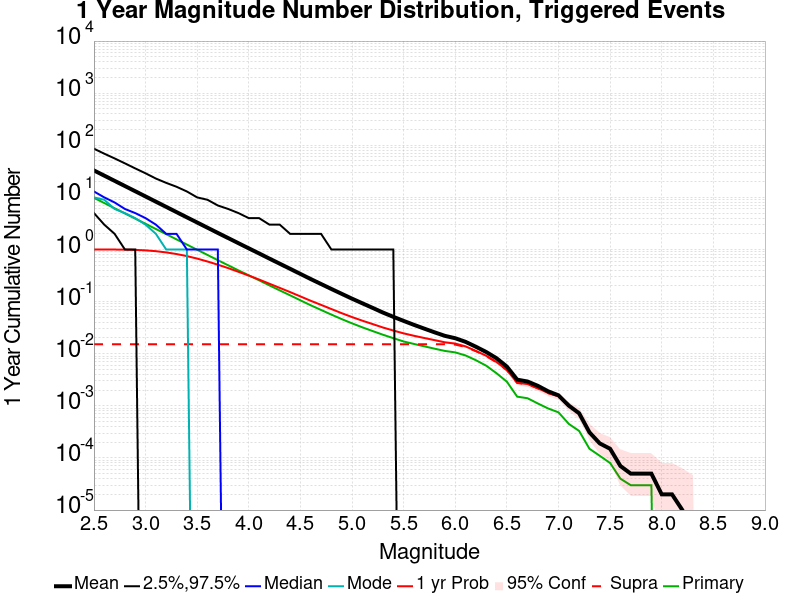

Values plotted in this chart, from the file beside it:
Mag, Mean, 2.5 %ile, 97.5 %ile, Median, Mode, 1 yr Probability, 1 yr Supra-Seis Prob, Primary Aftershocks Mean
2.5, 32.93, 5.0, 86.0, 13.0, 10.0, 1, 0.01518, 9.805
2.6, 26.16, 3.0, 69.0, 10.0, 9.0, 0.9996, 0.01518, 7.794
2.7, 20.79, 2.0, 56.0, 8.0, 6.0, 0.9982, 0.01518, 6.194
2.8, 16.52, 1.0, 45.0, 6.0, 5.0, 0.9938, 0.01518, 4.924
2.9, 13.13, 1.0, 36.0, 5.0, 4.0, 0.9837, 0.01518, 3.919
3.0, 10.43, 0.0, 29.0, 4.0, 3.0, 0.9634, 0.01518, 3.116
3.1, 8.275, 0.0, 23.0, 3.0, 2.0, 0.9285, 0.01518, 2.475
3.2, 6.575, 0.0, 19.0, 2.0, 1.0, 0.8798, 0.01518, 1.97
3.3, 5.22, 0.0, 16.0, 2.0, 1.0, 0.8188, 0.01518, 1.565
3.4, 4.146, 0.0, 13.0, 1.0, 1.0, 0.7473, 0.01518, 1.244
3.5, 3.297, 0.0, 10.0, 1.0, 0.0, 0.6693, 0.01518, 0.9894
3.6, 2.619, 0.0, 9.0, 1.0, 0.0, 0.5885, 0.01518, 0.786
3.7, 2.083, 0.0, 7.0, 1.0, 0.0, 0.5113, 0.01518, 0.6234
3.8, 1.659, 0.0, 6.0, 0.0, 0.0, 0.4397, 0.01518, 0.4981
3.9, 1.321, 0.0, 5.0, 0.0, 0.0, 0.3731, 0.01518, 0.3976
4.0, 1.053, 0.0, 4.0, 0.0, 0.0, 0.3159, 0.01518, 0.3195
4.1, 0.8403, 0.0, 4.0, 0.0, 0.0, 0.2652, 0.01518, 0.2563
4.2, 0.6689, 0.0, 3.0, 0.0, 0.0, 0.2205, 0.01518, 0.2046
4.3, 0.5339, 0.0, 3.0, 0.0, 0.0, 0.1834, 0.01518, 0.1642
4.4, 0.4264, 0.0, 2.0, 0.0, 0.0, 0.1524, 0.01518, 0.1321
4.5, 0.34, 0.0, 2.0, 0.0, 0.0, 0.1259, 0.01518, 0.1058
4.6, 0.271, 0.0, 2.0, 0.0, 0.0, 0.1037, 0.01518, 0.08503
4.7, 0.2177, 0.0, 2.0, 0.0, 0.0, 0.08658, 0.01518, 0.06916
4.8, 0.1749, 0.0, 1.0, 0.0, 0.0, 0.07201, 0.01518, 0.05633
4.9, 0.1411, 0.0, 1.0, 0.0, 0.0, 0.06002, 0.01518, 0.0462
5.0, 0.1139, 0.0, 1.0, 0.0, 0.0, 0.05052, 0.01518, 0.03828
5.1, 0.09285, 0.0, 1.0, 0.0, 0.0, 0.04307, 0.01518, 0.0321
5.2, 0.07577, 0.0, 1.0, 0.0, 0.0, 0.03705, 0.01518, 0.02721
5.3, 0.0616, 0.0, 1.0, 0.0, 0.0, 0.03185, 0.01518, 0.02313
5.4, 0.05105, 0.0, 1.0, 0.0, 0.0, 0.02788, 0.01518, 0.01988
5.5, 0.04266, 0.0, 0.0, 0.0, 0.0, 0.02458, 0.01518, 0.01719
5.6, 0.03581, 0.0, 0.0, 0.0, 0.0, 0.02211, 0.01518, 0.0154
5.7, 0.03031, 0.0, 0.0, 0.0, 0.0, 0.02004, 0.01518, 0.01387
5.8, 0.02573, 0.0, 0.0, 0.0, 0.0, 0.01823, 0.01518, 0.01249
5.9, 0.02203, 0.0, 0.0, 0.0, 0.0, 0.01654, 0.01517, 0.01131
6.0, 0.01983, 0.0, 0.0, 0.0, 0.0, 0.01565, 0.01497, 0.01061
6.1, 0.01691, 0.0, 0.0, 0.0, 0.0, 0.01382, 0.01347, 0.00926
6.2, 0.01361, 0.0, 0.0, 0.0, 0.0, 0.01132, 0.01119, 0.00751
6.3, 0.01079, 0.0, 0.0, 0.0, 0.0, 0.00914, 0.00902, 0.00589
6.4, 0.00819, 0.0, 0.0, 0.0, 0.0, 0.00694, 0.00684, 0.00422
6.5, 0.00566, 0.0, 0.0, 0.0, 0.0, 0.00489, 0.00484, 0.00291
6.6, 0.00318, 0.0, 0.0, 0.0, 0.0, 0.00277, 0.00275, 0.0015
6.7, 0.00293, 0.0, 0.0, 0.0, 0.0, 0.00262, 0.0026, 0.0014
6.8, 0.00242, 0.0, 0.0, 0.0, 0.0, 0.00218, 0.00216, 0.00111
6.9, 0.0019, 0.0, 0.0, 0.0, 0.0, 0.00176, 0.00175, 8.9E-4
7.0, 0.00159, 0.0, 0.0, 0.0, 0.0, 0.00153, 0.00152, 7.5E-4
7.1, 0.00101, 0.0, 0.0, 0.0, 0.0, 9.8E-4, 9.8E-4, 4.5E-4
7.2, 7.2E-4, 0.0, 0.0, 0.0, 0.0, 7.2E-4, 7.2E-4, 3.3E-4
7.3, 3.1E-4, 0.0, 0.0, 0.0, 0.0, 3.1E-4, 3.1E-4, 1.5E-4
7.4, 1.9E-4, 0.0, 0.0, 0.0, 0.0, 1.9E-4, 1.9E-4, 1.1E-4
7.5, 1.5E-4, 0.0, 0.0, 0.0, 0.0, 1.5E-4, 1.5E-4, 8.0E-5
7.6, 7.0E-5, 0.0, 0.0, 0.0, 0.0, 7.0E-5, 7.0E-5, 4.0E-5
7.7, 5.0E-5, 0.0, 0.0, 0.0, 0.0, 5.0E-5, 5.0E-5, 3.0E-5
7.8, 5.0E-5, 0.0, 0.0, 0.0, 0.0, 5.0E-5, 5.0E-5, 3.0E-5
7.9, 5.0E-5, 0.0, 0.0, 0.0, 0.0, 5.0E-5, 5.0E-5, 3.0E-5
8.0, 2.0E-5, 0.0, 0.0, 0.0, 0.0, 2.0E-5, 2.0E-5, 0.0
8.1, 2.0E-5, 0.0, 0.0, 0.0, 0.0, 2.0E-5, 2.0E-5, 0.0
8.2, 1.0E-5, 0.0, 0.0, 0.0, 0.0, 1.0E-5, 1.0E-5, 0.0
8.3, 0.0, 0.0, 0.0, 0.0, 0.0, 0.0, 0.0, 0.0
8.4, 0.0, 0.0, 0.0, 0.0, 0.0, 0.0, 0.0, 0.0
... 6 more rows
